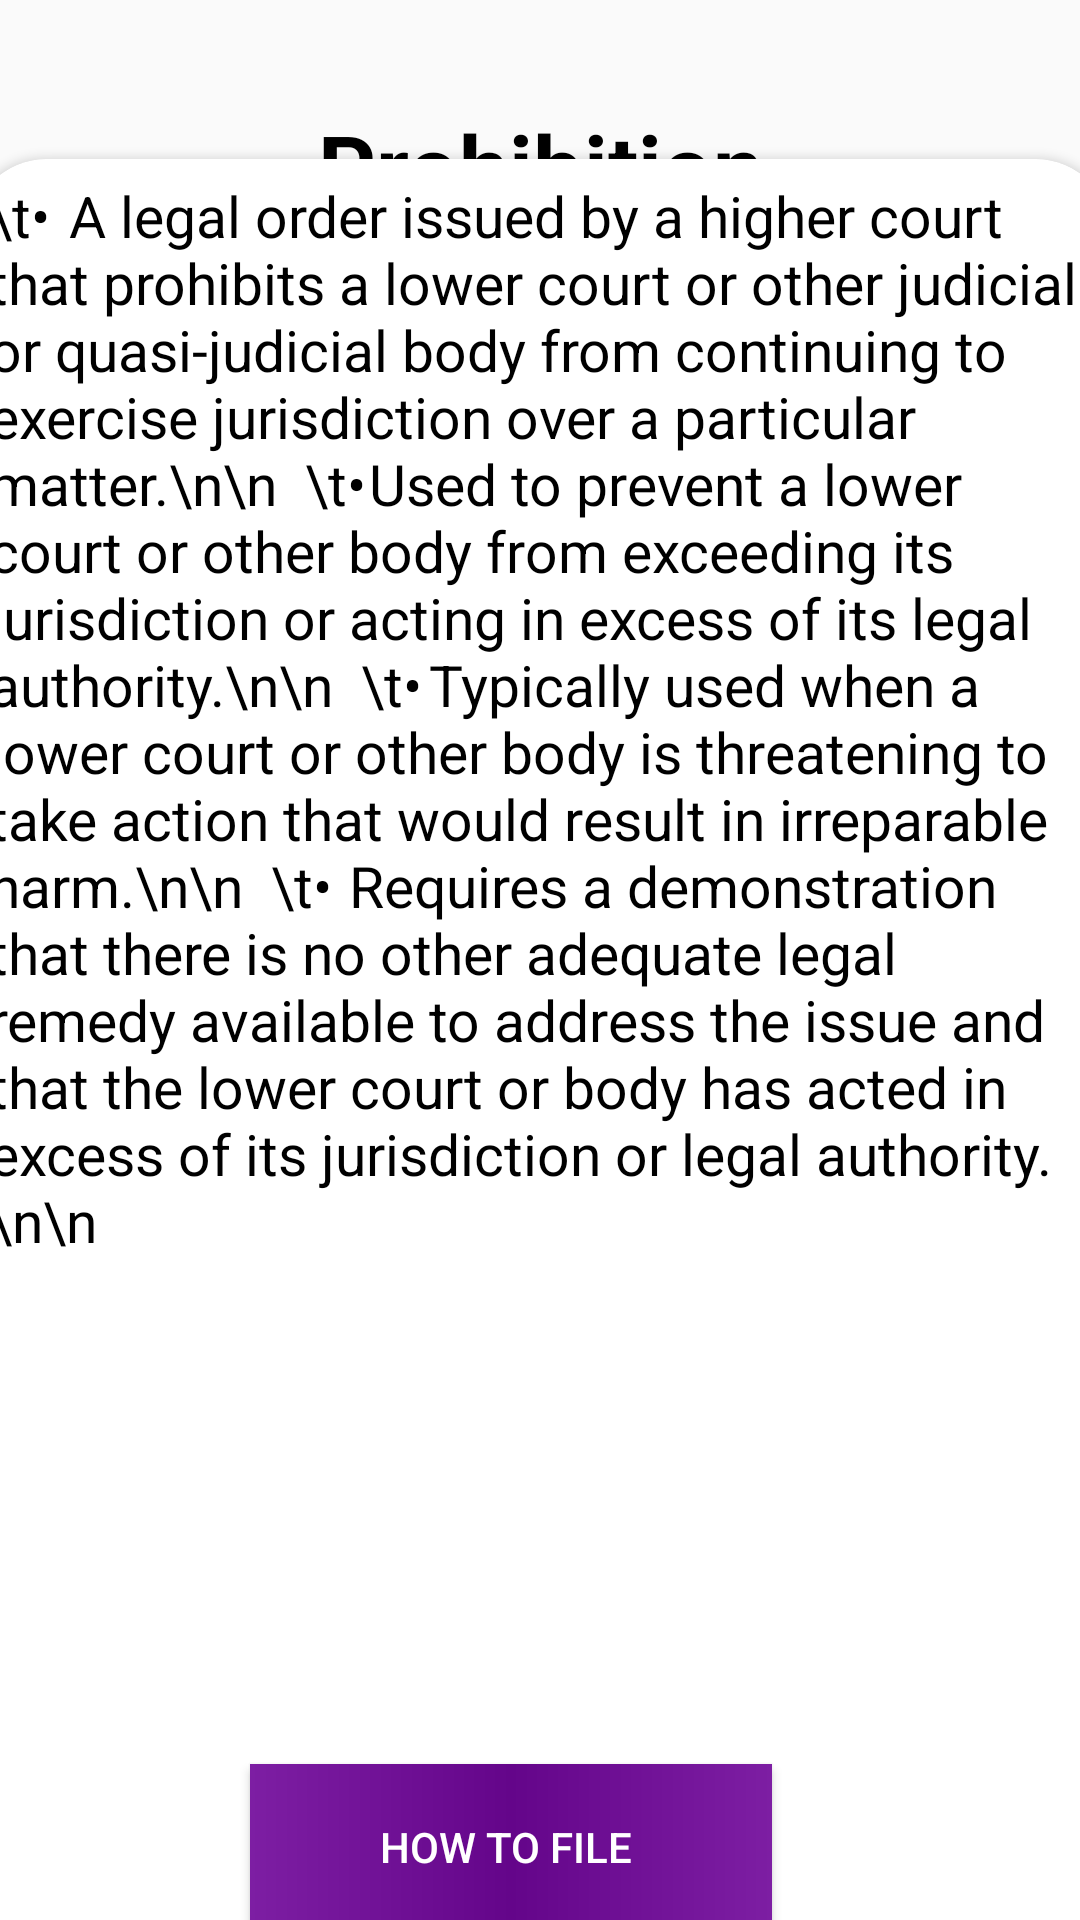

Layout XML and referenced resources for this Android screen:
<!-- AndroidManifest.xml: application theme Theme.MyApplication -->
<!-- res/layout/activity_prohibition.xml -->
<?xml version="1.0" encoding="utf-8"?>
<androidx.constraintlayout.widget.ConstraintLayout xmlns:android="http://schemas.android.com/apk/res/android"
    xmlns:app="http://schemas.android.com/apk/res-auto"
    xmlns:tools="http://schemas.android.com/tools"
    android:layout_width="match_parent"
    android:layout_height="match_parent"
    android:background="@drawable/vintage2"
    tools:context=".view.activities.violation.Mandamus.Mandamus">


    <LinearLayout
        android:id="@+id/linearLayout"
        android:layout_width="match_parent"
        android:layout_height="match_parent"
        android:orientation="horizontal"
        tools:layout_editor_absoluteX="-27dp"
        tools:layout_editor_absoluteY="-145dp">


        <TextView
            android:layout_width="match_parent"
            android:layout_height="wrap_content"
            android:layout_marginTop="35dp"
            android:layout_marginBottom="30dp"
            android:gravity="center"
            android:text="Prohibition"
            android:textColor="@color/black"
            android:textSize="30sp"
            android:textStyle="bold" />


    </LinearLayout>

    <androidx.cardview.widget.CardView
        android:id="@+id/card1"
        android:layout_width="380dp"
        android:layout_height="600dp"
        android:layout_marginTop="66dp"
        android:background="@drawable/transparent_background"
        android:elevation="25dp"
        app:cardCornerRadius="25dp"
        app:layout_constraintBottom_toBottomOf="@+id/linearLayout"
        app:layout_constraintEnd_toEndOf="@+id/linearLayout"
        app:layout_constraintStart_toStartOf="parent"
        app:layout_constraintTop_toTopOf="@+id/linearLayout2">

        <LinearLayout
            android:layout_width="match_parent"
            android:layout_height="match_parent"
            android:background="@drawable/vintage2">

        </LinearLayout>

        <TextView
            android:layout_width="match_parent"
            android:layout_height="520dp"
            android:textColor="@color/black"
            android:layout_marginTop="6dp"
            android:layout_marginLeft="6dp"
            android:layout_marginRight="6dp"
            android:text="\t•	A legal order issued by a higher court that prohibits a lower court or other judicial or quasi-judicial body from continuing to exercise jurisdiction over a particular matter.\n\n

\t•	Used to prevent a lower court or other body from exceeding its jurisdiction or acting in excess of its legal authority.\n\n

\t•	Typically used when a lower court or other body is threatening to take action that would result in irreparable harm.\n\n

\t•	Requires a demonstration that there is no other adequate legal remedy available to address the issue and that the lower court or body has acted in excess of its jurisdiction or legal authority.\n\n
"
            android:textSize="19sp">


        </TextView>


        <Button
            android:id="@+id/buttonhvd"

            android:layout_width="174dp"
            android:layout_height="55dp"
            android:layout_alignParentBottom="true"
            android:layout_marginLeft="93dp"
            android:layout_marginTop="535dp"
            android:layout_marginBottom="20dp"
            android:text="How To file "
            android:textColor="@color/white"
            android:background="@drawable/cardgradient"
            app:layout_constraintBottom_toBottomOf="@+id/linearLayout"
            app:layout_constraintEnd_toEndOf="parent"
            app:layout_constraintStart_toStartOf="parent" />
        />
    </androidx.cardview.widget.CardView>


    <LinearLayout
        android:id="@+id/linearLayout2"
        android:layout_width="match_parent"
        android:layout_height="match_parent"
        android:orientation="horizontal">

    </LinearLayout>




</androidx.constraintlayout.widget.ConstraintLayout>
<!-- resources referenced by this layout -->
<resources>
  <color name="black">#FF000000</color>
  <color name="white">#FFFFFFFF</color>
  <!-- drawable cardgradient (drawable) -->
  <?xml version="1.0" encoding="utf-8"?>
  <shape xmlns:android="http://schemas.android.com/apk/res/android"
      android:shape="rectangle">
  
  
      <gradient
          android:centerColor="#64058A"
          android:endColor="#7D1EA3"
          android:startColor="#7D1EA3"
          android:type="linear"
          android:angle="0"/>
  
  </shape>
  <style name="Theme.MyApplication" parent="Theme.AppCompat.Light.DarkActionBar">
          
          <item name="colorPrimary">@color/white</item>
          <item name="colorPrimaryVariant">@color/purple_700</item>
          <item name="colorOnPrimary">@color/white</item>
          
          <item name="colorSecondary">@color/black</item>
          <item name="colorSecondaryVariant">@color/black</item>
          <item name="colorOnSecondary">@color/black</item>
          
  
          
          <item name="android:textAppearanceSmallInverse">
              @android:style/TextAppearance.Small.Inverse
          </item>
  
          <item name="colorSurface">
              @color/fui_transparent
          </item>
      </style>
  <color name="purple_700">#FF3700B3</color>
</resources>
